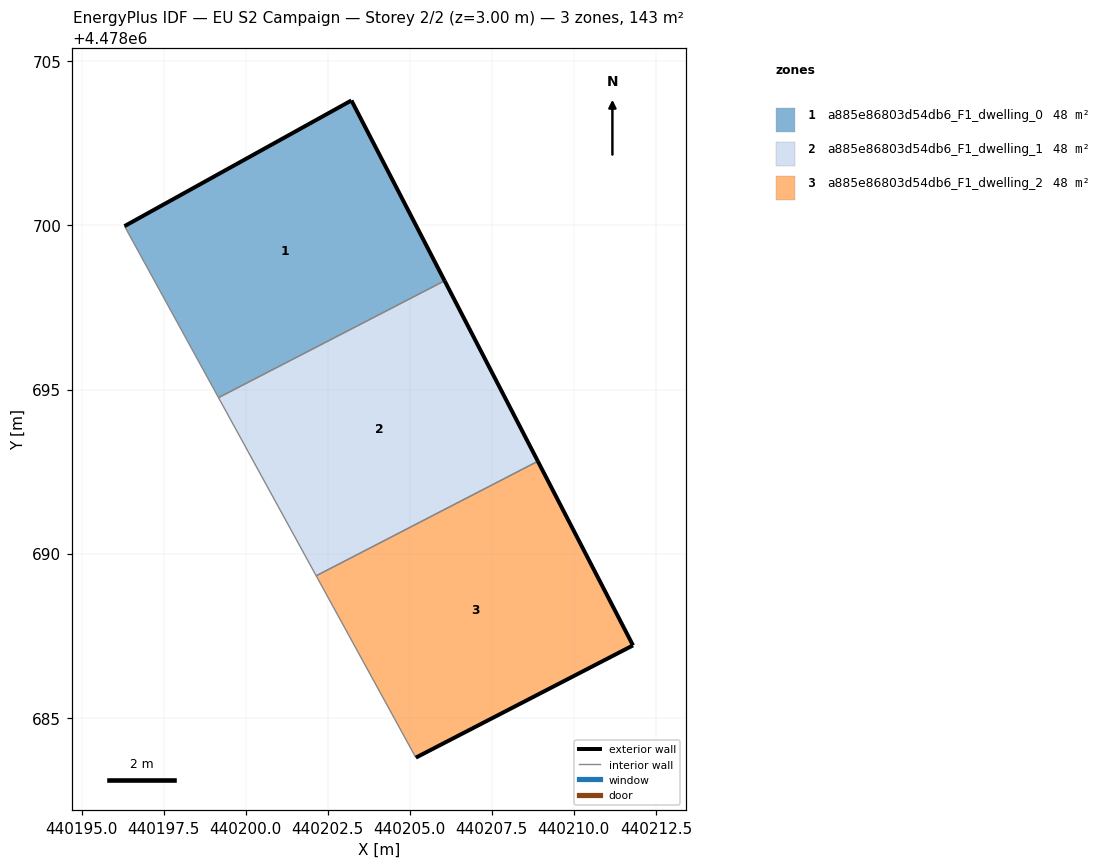
=== STOREY PLAN SPEC (per zone: floor XY polygon, exterior-wall plan segments, windows/doors) ===
zone 1: a885e86803d54db6_F1_dwelling_0  (47.5 m²)
  floor: (440206.06, 4478698.31) (440203.22, 4478703.81) (440196.31, 4478699.98) (440199.17, 4478694.75)
  exterior wall: (440203.22, 4478703.81) – (440206.06, 4478698.31)  [6.2 m]
  exterior wall: (440196.31, 4478699.98) – (440203.22, 4478703.81)  [7.9 m]
  interior walls: 2
zone 2: a885e86803d54db6_F1_dwelling_1  (47.5 m²)
  floor: (440208.90, 4478692.81) (440206.06, 4478698.31) (440199.17, 4478694.75) (440202.15, 4478689.32)
  exterior wall: (440206.06, 4478698.31) – (440208.90, 4478692.81)  [6.2 m]
  interior walls: 3
zone 3: a885e86803d54db6_F1_dwelling_2  (47.5 m²)
  floor: (440211.80, 4478687.20) (440208.90, 4478692.81) (440202.15, 4478689.32) (440205.18, 4478683.78)
  exterior wall: (440208.90, 4478692.81) – (440211.80, 4478687.20)  [6.3 m]
  exterior wall: (440211.80, 4478687.20) – (440205.18, 4478683.78)  [7.4 m]
  interior walls: 2

=== DERIVED (storey summary) ===
Building: EU S2 Campaign
Storey: 2 of 2  (floor level z = 3.00 m)
Storey gross floor area: 142.6 m²
Zones on this storey: 3
  - a885e86803d54db6_F1_dwelling_0: floor 47.5 m²; exterior wall 14.1 m (42.3 m²); WWR 0.0%
  - a885e86803d54db6_F1_dwelling_1: floor 47.5 m²; exterior wall 6.2 m (18.6 m²); WWR 0.0%
  - a885e86803d54db6_F1_dwelling_2: floor 47.5 m²; exterior wall 13.8 m (41.3 m²); WWR 0.0%
Zone adjacency (shared interzone walls):
  - a885e86803d54db6_F1_dwelling_0 ↔ a885e86803d54db6_F1_dwelling_1
  - a885e86803d54db6_F1_dwelling_1 ↔ a885e86803d54db6_F1_dwelling_2